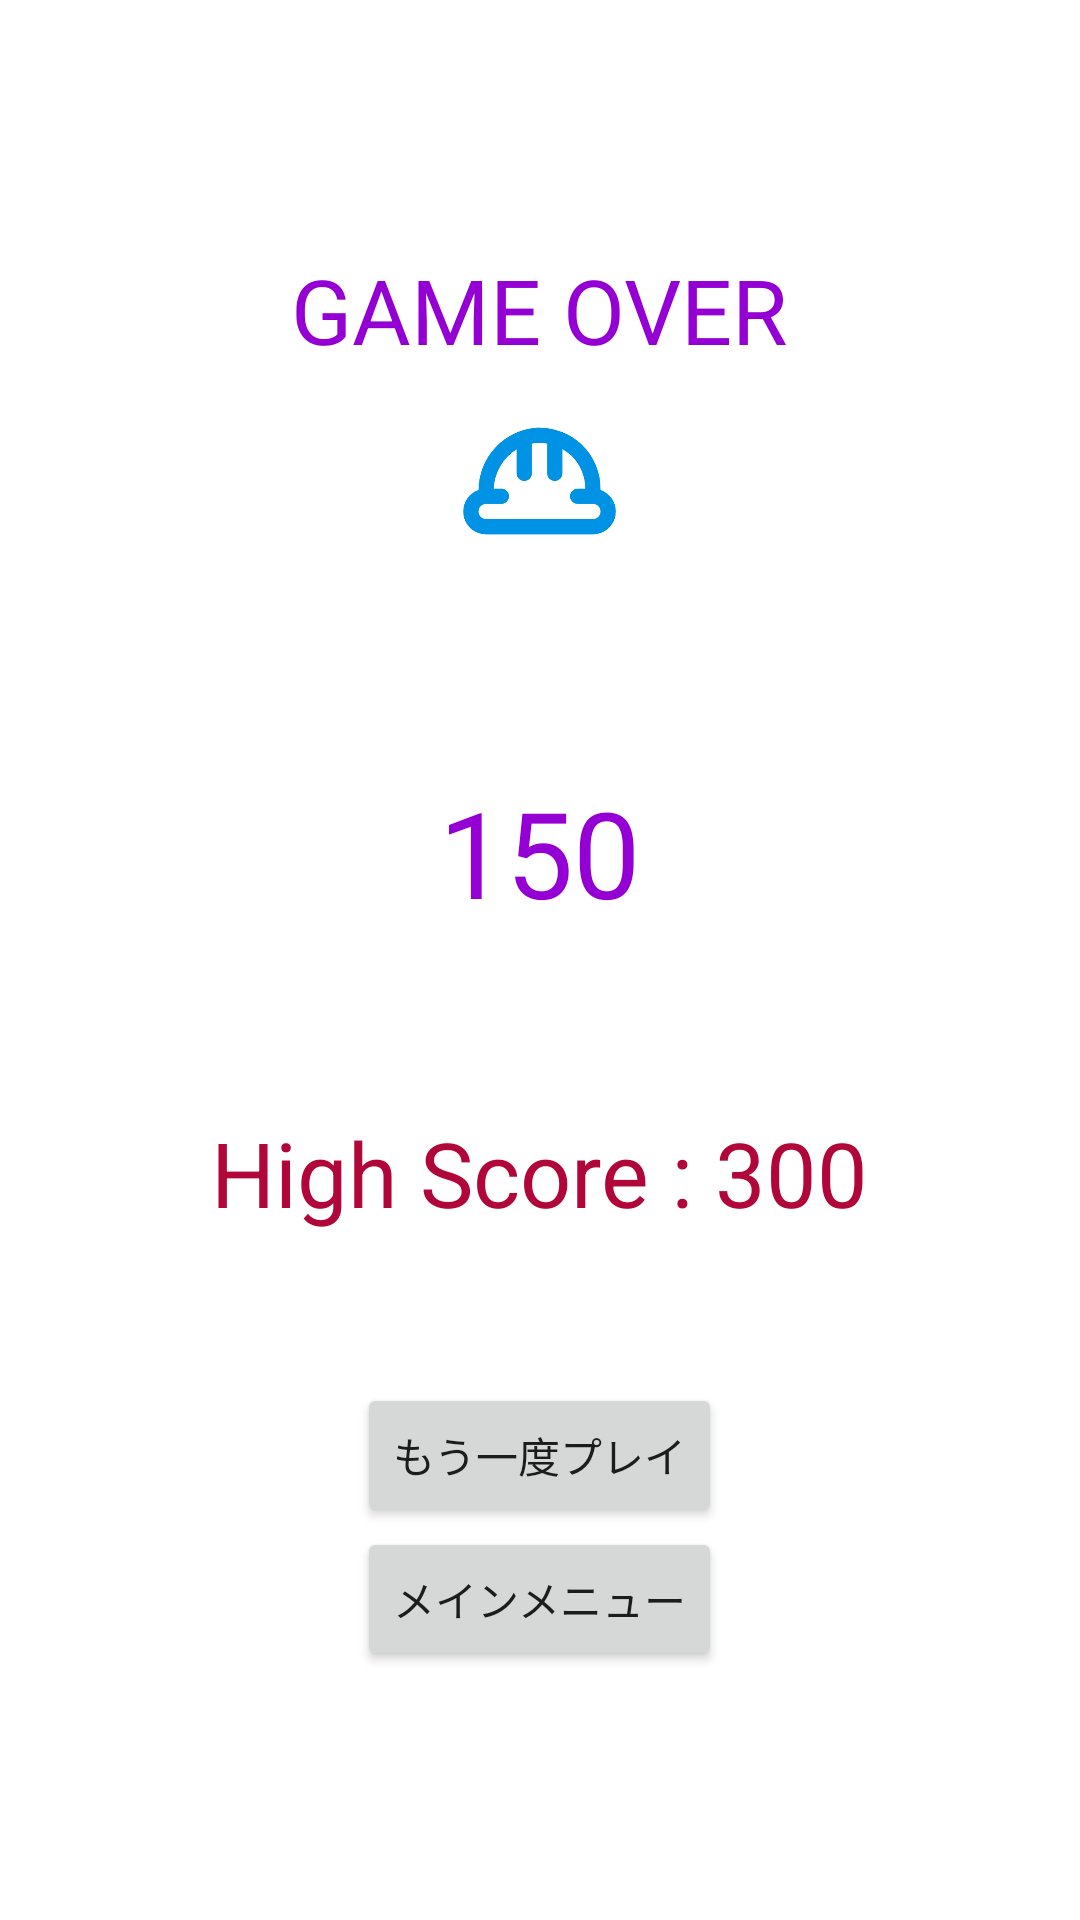

Write the Android layout XML for this screen, with the resource values it uses.
<!-- AndroidManifest.xml: application theme Theme.Project4423 -->
<!-- res/layout/activity_result.xml -->
<?xml version="1.0" encoding="utf-8"?>
<LinearLayout xmlns:android="http://schemas.android.com/apk/res/android"
    xmlns:app="http://schemas.android.com/apk/res-auto"
    xmlns:tools="http://schemas.android.com/tools"
    android:layout_width="match_parent"
    android:layout_height="match_parent"
    android:gravity="center"
    android:orientation="vertical"
    tools:context=".ResultActivity">

    <TextView
        android:id="@+id/overLabel"
        android:layout_width="wrap_content"
        android:layout_height="wrap_content"
        android:text="GAME OVER"
        android:textColor="#9400D3"
        android:textSize="30sp"/>

    <ImageView
        android:id="@+id/mychar"
        android:layout_width="61dp"
        android:layout_height="74dp"
        app:srcCompat="@drawable/mychar"
        tools:layout_editor_absoluteX="175dp"
        tools:layout_editor_absoluteY="559dp"/>

    <TextView
        android:id="@+id/scoreLabel"
        android:layout_width="wrap_content"
        android:layout_height="wrap_content"
        android:text="150"
        android:textSize="40sp"
        android:textColor="#9400D3"
        android:layout_marginTop="60dp"/>

    <TextView
        android:id="@+id/highScoreLabel"
        android:layout_width="wrap_content"
        android:layout_height="wrap_content"
        android:text="High Score : 300"
        android:textSize="30sp"
        android:textColor="#B1063A"
        android:layout_marginTop="60dp"/>



    <Button
        android:id="@+id/tryLabel"
        android:layout_width="wrap_content"
        android:layout_height="wrap_content"
        android:text="もう一度プレイ"
        android:layout_marginTop="50dp"
        android:onClick="tryAgain"/>

    <Button
        android:id="@+id/titleLabel"
        android:layout_width="wrap_content"
        android:layout_height="wrap_content"
        android:text="メインメニュー"
        android:onClick="titleAgain"/>





</LinearLayout>
<!-- resources referenced by this layout -->
<resources>
  <!-- drawable mychar (drawable) -->
  <vector xmlns:android="http://schemas.android.com/apk/res/android"
      android:width="24dp"
      android:height="24dp"
      android:viewportWidth="24"
      android:viewportHeight="24">
    <path
        android:pathData="M20,13.17V13a8,8 0,0 0,-2.42 -5.74A7.84,7.84 0,0 0,14.4 5.38l-0.05,0A8.24,8.24 0,0 0,11.76 5,8.21 8.21,0 0,0 4,13.17 3,3 0,0 0,5 19H19a3,3 0,0 0,1 -5.83ZM19,17H5a1,1 0,0 1,0 -2H7a1,1 0,0 0,0 -2H6A6.41,6.41 0,0 1,9 7.85V11a1,1 0,0 0,2 0V7.09A7.34,7.34 0,0 1,11.82 7H12a5.56,5.56 0,0 1,1 0.1V11a1,1 0,0 0,2 0V7.82a6.65,6.65 0,0 1,1.18 0.87A6,6 0,0 1,18 13H17a1,1 0,0 0,0 2h2a1,1 0,0 1,0 2Z"
        android:fillColor="#0092E4"/>
  </vector>
  <style name="Theme.Project4423" parent="Theme.MaterialComponents.DayNight.DarkActionBar">
          
          <item name="colorPrimary">@color/purple_500</item>
          <item name="colorPrimaryVariant">@color/purple_700</item>
          <item name="colorOnPrimary">@color/white</item>
          
          <item name="colorSecondary">@color/teal_200</item>
          <item name="colorSecondaryVariant">@color/teal_700</item>
          <item name="colorOnSecondary">@color/black</item>
          
          <item name="android:statusBarColor" tools:targetApi="l">?attr/colorPrimaryVariant</item>
          
      </style>
  <!-- not gathered from this repository: default colours our renderer supplied (Android Studio template values) -->
  <color name="purple_500">#FF6200EE</color>
  <color name="purple_700">#FF3700B3</color>
  <color name="teal_200">#FF03DAC5</color>
  <color name="teal_700">#FF018786</color>
  <color name="black">#FF000000</color>
  <color name="white">#FFFFFFFF</color>
</resources>
